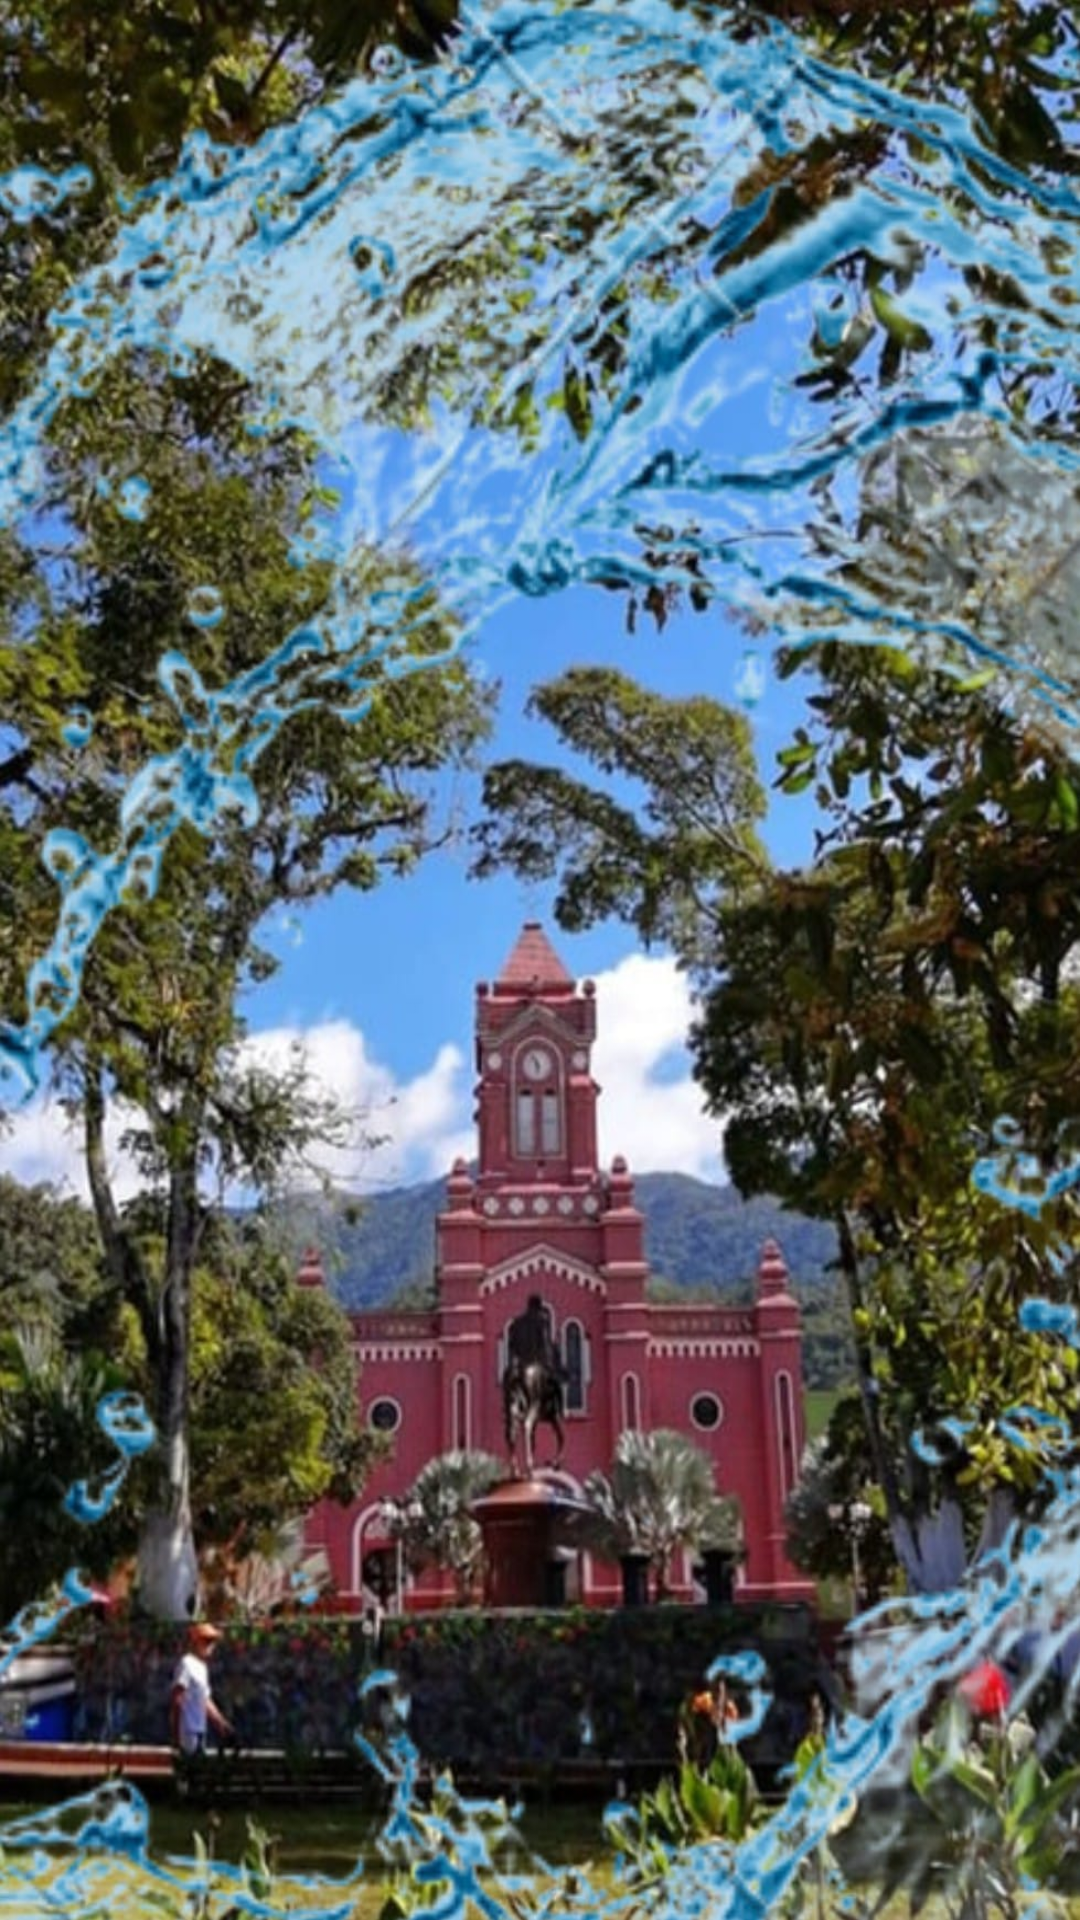

The Android layout XML behind this screen, and the referenced resources:
<!-- AndroidManifest.xml: application theme Theme.Turistiando -->
<!-- res/layout/activity_splash.xml -->
<?xml version="1.0" encoding="utf-8"?>
<android.support.constraint.ConstraintLayout
    xmlns:android="http://schemas.android.com/apk/res/android"
    xmlns:app="http://schemas.android.com/apk/res-auto"
    xmlns:tools="http://schemas.android.com/tools"
    android:layout_width="match_parent"
    android:layout_height="match_parent"
    android:background="@drawable/sanca"
    tools:context=".Splash">

</android.support.constraint.ConstraintLayout>
<!-- resources referenced by this layout -->
<resources>
  <!-- drawable sanca: jpeg bitmap (drawable, 232801 bytes) -->
  <style name="Theme.Turistiando" parent="Theme.AppCompat.Light.DarkActionBar">
          
          <item name="colorPrimary">@color/purple_500</item>
          <item name="colorPrimaryDark">@color/purple_700</item>
          <item name="colorAccent">@color/teal_200</item>
          
      </style>
  <color name="purple_500">#FF6200EE</color>
  <color name="purple_700">#FF3700B3</color>
  <color name="teal_200">#FF03DAC5</color>
</resources>
